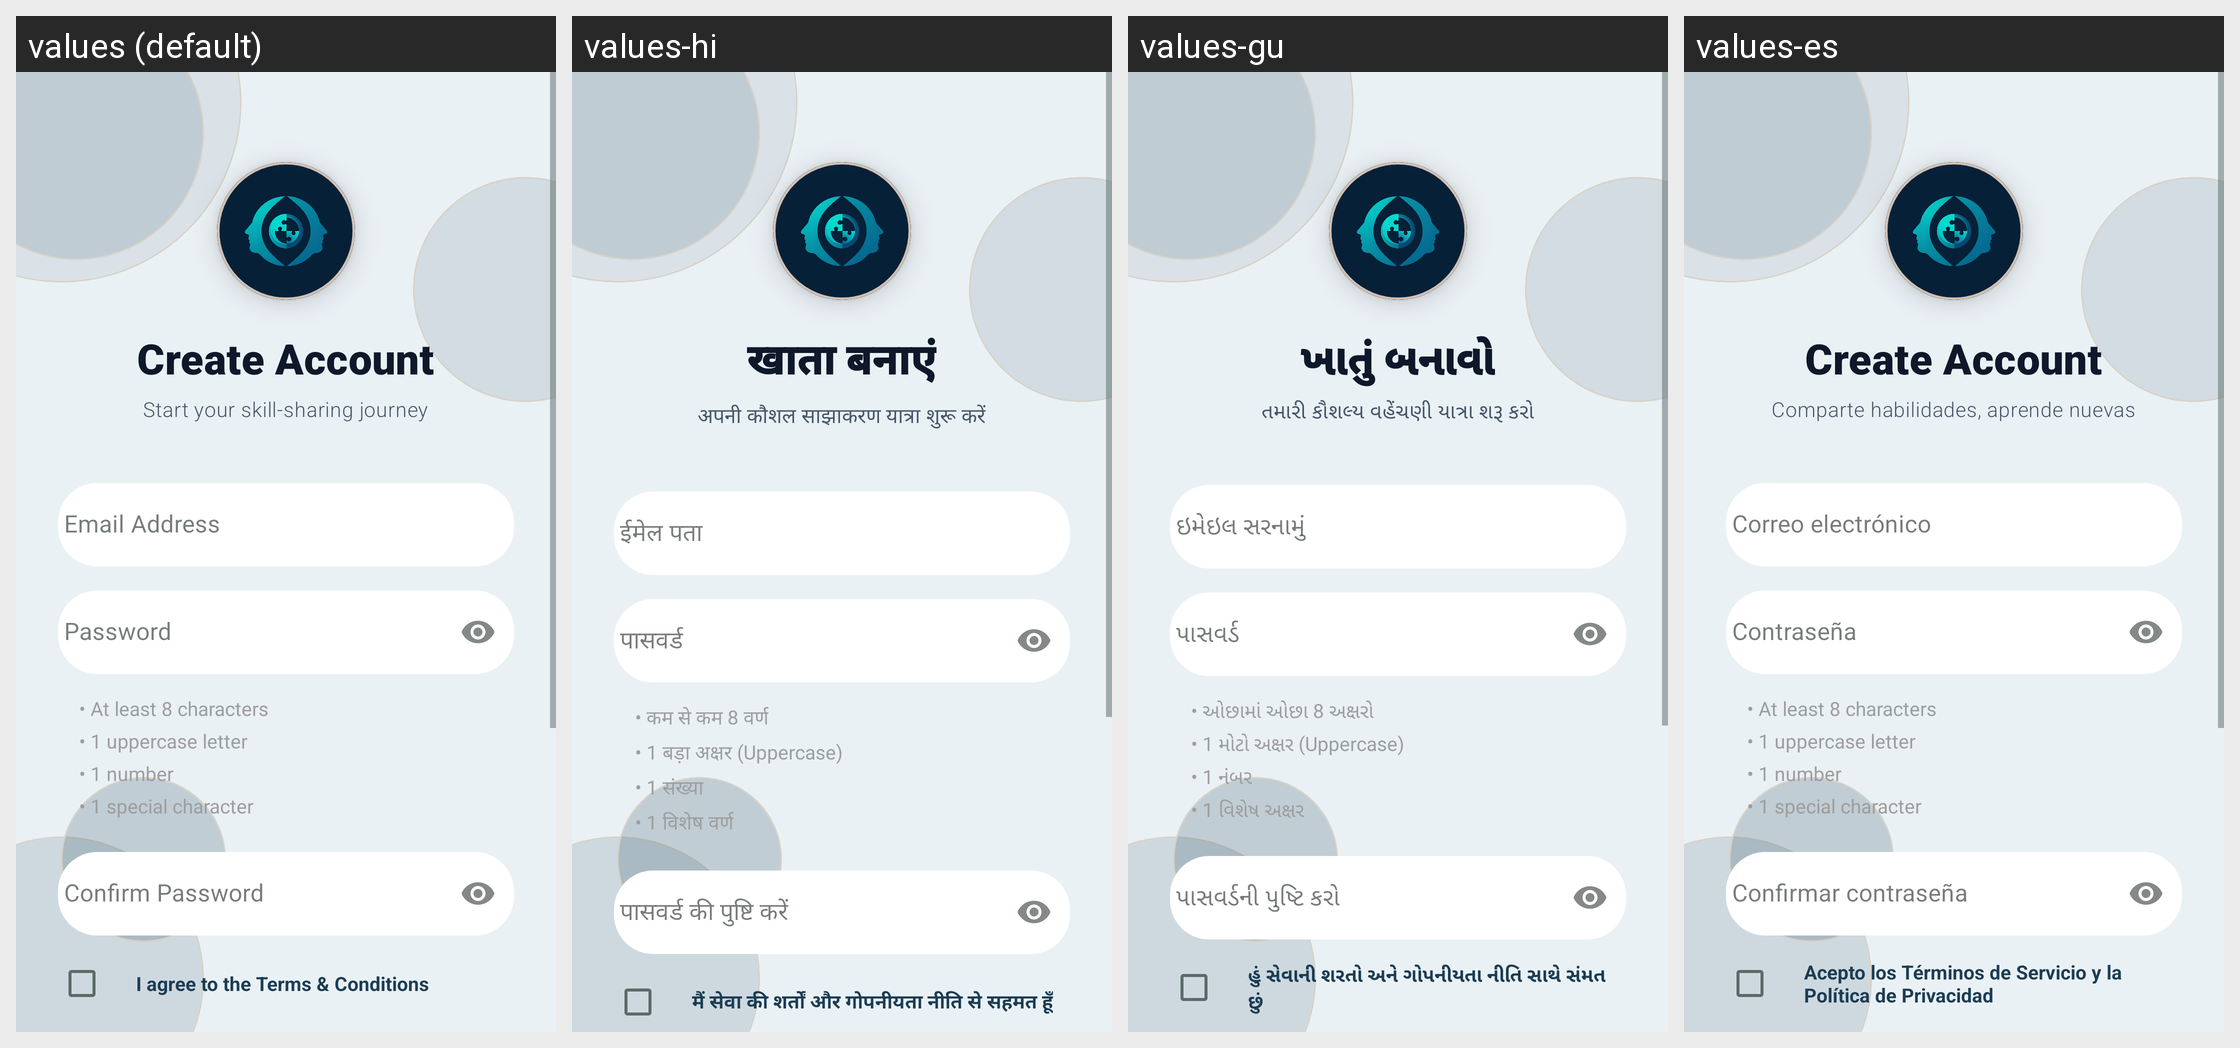

Translations of the strings shown on this Android screen, per locale in the grid:
Android screen res/layout/activity_createaccount.xml rendered under 4 locales, left to right: values (default), values-hi, values-gu, values-es. Device: Nexus 5 (rendered at 1080×1920; each locale shown at half size, 540×960, under a caption strip naming it); theme Theme.SGP.
Other locales in the repository, not shown: values-de, values-fr.
Strings drawn on this screen, with the default value and each locale's value (text and hints the layout hard-codes, and strings that could not be matched under every locale, appear in the picture but are not listed):

create_account
  values: Create Account
  values-hi: खाता बनाएं
  values-gu: ખાતું બનાવો
  values-es: Create Account  [not translated; the default value is used]

create_account_subtitle
  values: Start your skill-sharing journey
  values-hi: अपनी कौशल साझाकरण यात्रा शुरू करें
  values-gu: તમારી કૌશલ્ય વહેંચણી યાત્રા શરૂ કરો
  values-es: Comparte habilidades, aprende nuevas

email_address
  values: Email Address
  values-hi: ईमेल पता
  values-gu: ઇમેઇલ સરનામું
  values-es: Correo electrónico

password
  values: Password
  values-hi: पासवर्ड
  values-gu: પાસવર્ડ
  values-es: Contraseña

rule_length
  values: • At least 8 characters
  values-hi: • कम से कम 8 वर्ण
  values-gu: • ઓછામાં ઓછા 8 અક્ષરો
  values-es: • At least 8 characters  [not translated; the default value is used]

rule_upper
  values: • 1 uppercase letter
  values-hi: • 1 बड़ा अक्षर (Uppercase)
  values-gu: • 1 મોટો અક્ષર (Uppercase)
  values-es: • 1 uppercase letter  [not translated; the default value is used]

rule_number
  values: • 1 number
  values-hi: • 1 संख्या
  values-gu: • 1 નંબર
  values-es: • 1 number  [not translated; the default value is used]

rule_special
  values: • 1 special character
  values-hi: • 1 विशेष वर्ण
  values-gu: • 1 વિશેષ અક્ષર
  values-es: • 1 special character  [not translated; the default value is used]

confirm_password
  values: Confirm Password
  values-hi: पासवर्ड की पुष्टि करें
  values-gu: પાસવર્ડની પુષ્ટિ કરો
  values-es: Confirmar contraseña

terms_agreement
  values: I agree to the Terms & Conditions
  values-hi: मैं सेवा की शर्तों और गोपनीयता नीति से सहमत हूँ
  values-gu: હું સેવાની શરતો અને ગોપનીયતા નીતિ સાથે સંમત છું
  values-es: Acepto los Términos de Servicio y la Política de Privacidad
